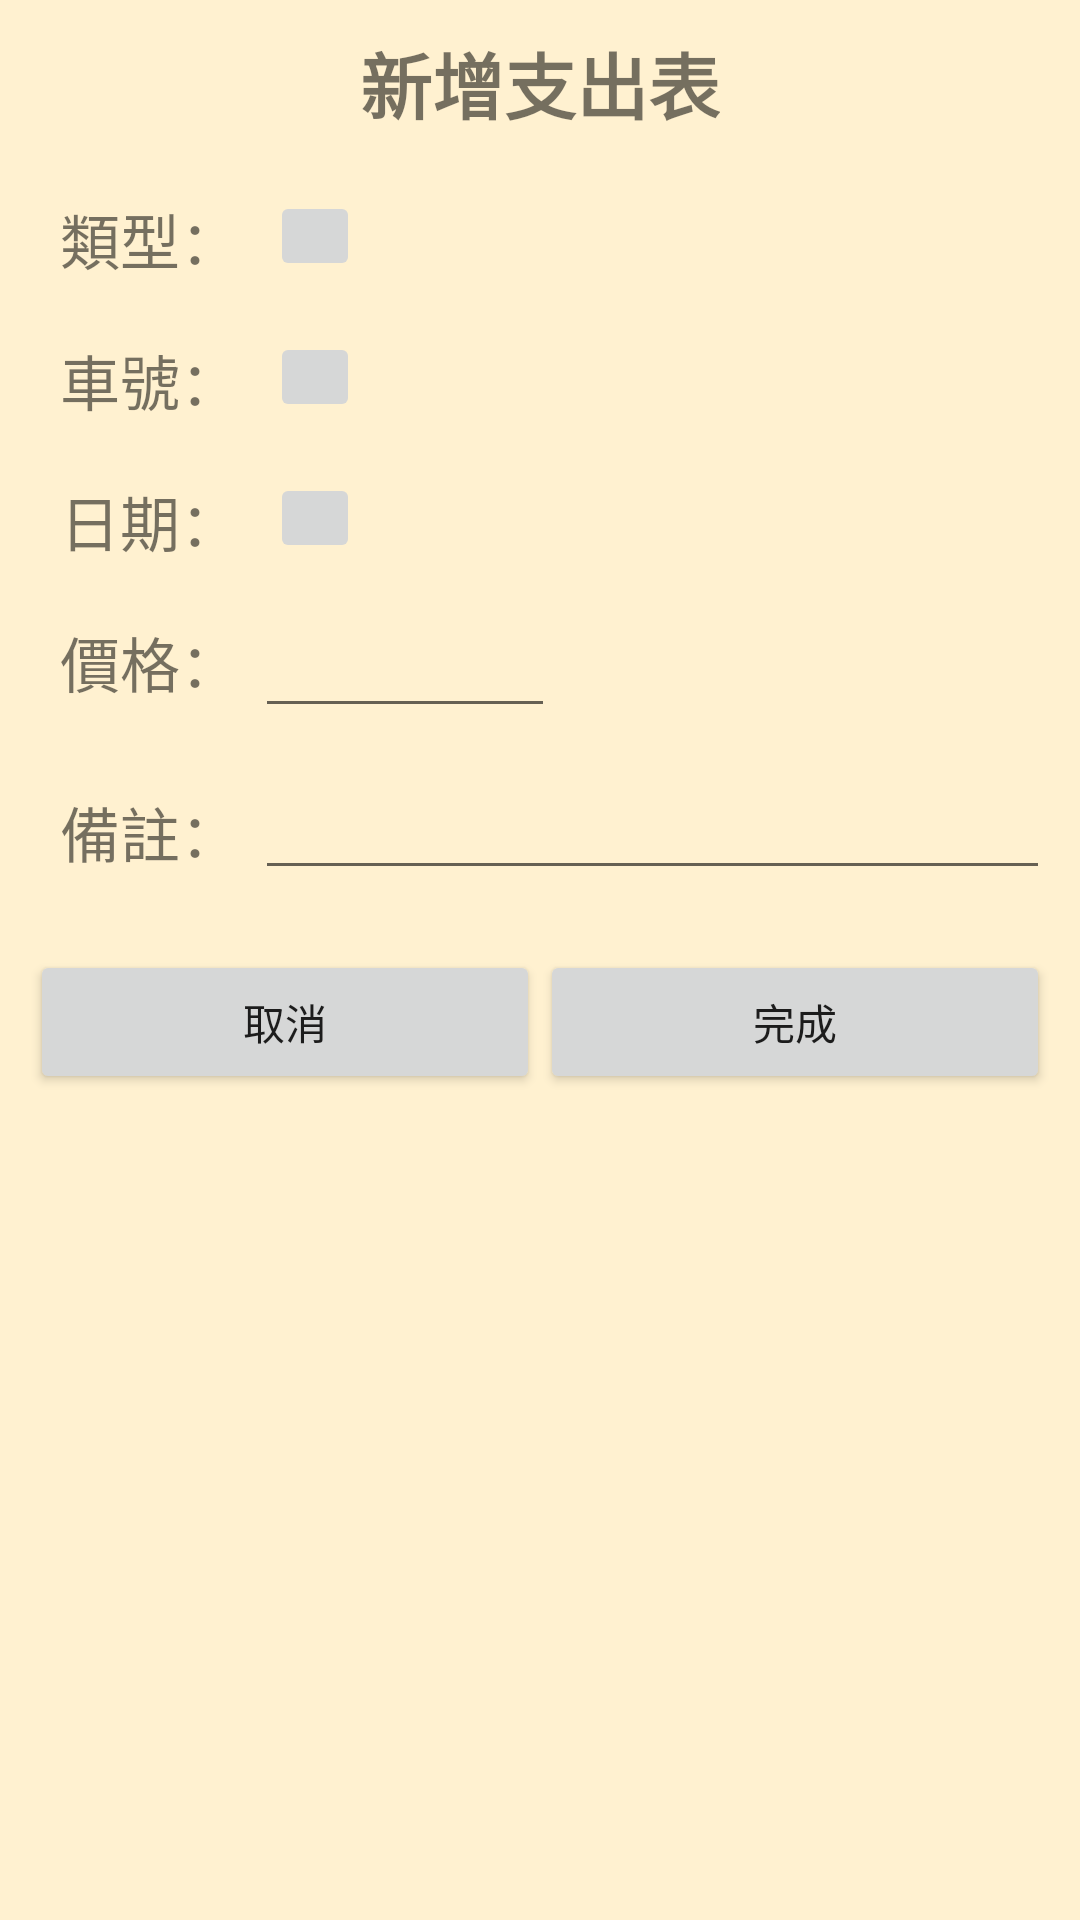

Reconstruct the res/layout file that produces this screen, plus the resources it refers to.
<!-- AndroidManifest.xml: application theme AppTheme -->
<!-- res/layout/fragment_expenditure_edit.xml -->
<?xml version="1.0" encoding="utf-8"?>
<ScrollView xmlns:android="http://schemas.android.com/apk/res/android"
    xmlns:app="http://schemas.android.com/apk/res-auto"
    xmlns:tools="http://schemas.android.com/tools"
    android:layout_width="match_parent"
    android:layout_height="match_parent"
    android:fillViewport="true">

    <androidx.constraintlayout.widget.ConstraintLayout
        android:layout_width="match_parent"
        android:layout_height="match_parent"
        android:background="@color/pinya_yellow2"
        android:clickable="true"
        android:gravity="center_horizontal"
        android:orientation="vertical">

        <TextView
            android:id="@+id/add4_textView"
            android:layout_width="wrap_content"
            android:layout_height="wrap_content"
            android:layout_marginTop="10dp"
            android:gravity="center"
            android:text="@string/text_newExpenditure"
            android:textSize="24sp"
            android:textStyle="bold"
            app:layout_constraintEnd_toEndOf="parent"
            app:layout_constraintStart_toStartOf="parent"
            app:layout_constraintTop_toTopOf="parent" />

        <TextView
            android:id="@+id/textView3"
            android:layout_width="wrap_content"
            android:layout_height="wrap_content"
            android:layout_marginStart="20dp"
            android:layout_marginTop="20dp"
            android:text="@string/text_type1"
            android:textSize="20sp"
            app:layout_constraintStart_toStartOf="parent"
            app:layout_constraintTop_toBottomOf="@+id/add4_textView" />

        <TextView
            android:id="@+id/type_textView"
            android:layout_width="0dp"
            android:layout_height="wrap_content"
            android:layout_marginStart="5dp"
            android:textSize="20sp"
            app:layout_constraintStart_toEndOf="@+id/textView3"
            app:layout_constraintTop_toTopOf="@+id/textView3"
            tools:text="@string/text_type" />

        <ImageButton
            android:id="@+id/type_imageButton"
            android:layout_width="30sp"
            android:layout_height="30sp"
            android:layout_marginStart="5dp"
            android:src="@drawable/ic_baseline_arrow_drop_down_24"
            app:layout_constraintBottom_toBottomOf="@+id/type_textView"
            app:layout_constraintStart_toEndOf="@+id/type_textView"
            app:layout_constraintTop_toTopOf="@+id/type_textView" />

        <TextView
            android:id="@+id/textView4"
            android:layout_width="wrap_content"
            android:layout_height="wrap_content"
            android:layout_marginTop="20dp"
            android:text="@string/text_carId1"
            android:textSize="20sp"
            app:layout_constraintStart_toStartOf="@+id/textView3"
            app:layout_constraintTop_toBottomOf="@+id/type_textView" />

        <TextView
            android:id="@+id/carId_textView"
            android:layout_width="wrap_content"
            android:layout_height="wrap_content"
            android:layout_marginStart="5dp"
            android:textSize="20sp"
            app:layout_constraintStart_toEndOf="@+id/textView4"
            app:layout_constraintTop_toTopOf="@+id/textView4"
            tools:text="@string/tools_carId" />

        <ImageButton
            android:id="@+id/carId_imageButton"
            android:layout_width="30sp"
            android:layout_height="30sp"
            android:layout_marginStart="5dp"
            android:src="@drawable/ic_baseline_arrow_drop_down_24"
            app:layout_constraintBottom_toBottomOf="@+id/carId_textView"
            app:layout_constraintStart_toEndOf="@+id/carId_textView"
            app:layout_constraintTop_toTopOf="@+id/carId_textView" />


        <TextView
            android:id="@+id/textView5"
            android:layout_width="wrap_content"
            android:layout_height="wrap_content"
            android:layout_marginTop="20dp"
            android:text="@string/text_date1"
            android:textSize="20sp"
            app:layout_constraintStart_toStartOf="@+id/textView4"
            app:layout_constraintTop_toBottomOf="@+id/carId_textView" />

        <TextView
            android:id="@+id/date_textView"
            android:layout_width="0dp"
            android:layout_height="wrap_content"
            android:layout_marginStart="5dp"
            android:autoSizeMaxTextSize="20sp"
            android:autoSizeTextType="uniform"
            android:textSize="20sp"
            app:layout_constraintStart_toEndOf="@+id/textView5"
            app:layout_constraintTop_toTopOf="@+id/textView5"
            tools:text="@string/tools_date" />

        <ImageButton
            android:id="@+id/date_imageButton"
            android:layout_width="30sp"
            android:layout_height="30sp"
            android:layout_marginStart="5dp"
            android:src="@drawable/ic_baseline_arrow_drop_down_24"
            app:layout_constraintBottom_toBottomOf="@+id/date_textView"
            app:layout_constraintStart_toEndOf="@+id/date_textView"
            app:layout_constraintTop_toTopOf="@+id/date_textView" />

        <TextView
            android:id="@+id/textView6"
            android:layout_width="wrap_content"
            android:layout_height="wrap_content"
            android:layout_marginTop="20dp"
            android:text="@string/text_price1"
            android:textSize="20sp"
            app:layout_constraintStart_toStartOf="@+id/textView5"
            app:layout_constraintTop_toBottomOf="@+id/date_textView" />

        <EditText
            android:id="@+id/price_editText"
            android:layout_width="0dp"
            android:layout_height="wrap_content"
            android:layout_marginStart="5dp"
            android:imeOptions="actionDone"
            android:inputType="number"
            android:minWidth="100dp"
            android:textSize="20sp"
            app:layout_constraintBottom_toBottomOf="@+id/textView6"
            app:layout_constraintStart_toEndOf="@+id/textView6"
            app:layout_constraintTop_toTopOf="@+id/textView6"
            tools:text="@string/text_price" />

        <TextView
            android:id="@+id/textView10"
            android:layout_width="wrap_content"
            android:layout_height="wrap_content"
            android:layout_marginTop="20dp"
            android:text="@string/text_ps1"
            android:textSize="20sp"
            app:layout_constraintStart_toStartOf="@+id/textView6"
            app:layout_constraintTop_toBottomOf="@+id/price_editText" />

        <EditText
            android:id="@+id/ps_editText"
            android:layout_width="0dp"
            android:layout_height="wrap_content"
            android:layout_marginStart="5dp"
            android:layout_marginTop="10dp"
            android:layout_marginEnd="10dp"
            android:layout_marginBottom="10dp"
            android:imeOptions="actionDone"
            android:inputType="text"
            android:maxLength="500"
            android:textSize="20sp"
            app:layout_constraintBottom_toTopOf="@+id/linearLayout5"
            app:layout_constraintEnd_toEndOf="parent"
            app:layout_constraintStart_toEndOf="@+id/textView10"
            app:layout_constraintTop_toBottomOf="@+id/price_editText"
            app:layout_constraintVertical_bias="0.0"
            tools:text="加油好貴加油好貴加" />


        <LinearLayout
            android:id="@+id/linearLayout5"
            android:layout_width="match_parent"
            android:layout_height="wrap_content"
            android:layout_marginStart="10dp"
            android:layout_marginTop="20dp"
            android:layout_marginEnd="10dp"
            android:orientation="horizontal"
            app:layout_constraintEnd_toEndOf="parent"
            app:layout_constraintStart_toStartOf="parent"
            app:layout_constraintTop_toBottomOf="@+id/ps_editText">

            <Button
                android:id="@+id/cancel_button"
                android:layout_width="wrap_content"
                android:layout_height="wrap_content"
                android:layout_weight="1"
                android:layout_marginBottom="20dp"
                android:text="@string/text_cancel" />

            <Button
                android:id="@+id/finish_button"
                android:layout_width="wrap_content"
                android:layout_height="wrap_content"
                android:layout_weight="1"
                android:text="@string/text_finishes" />
        </LinearLayout>
    </androidx.constraintlayout.widget.ConstraintLayout>
</ScrollView>
<!-- resources referenced by this layout -->
<resources>
  <color name="pinya_yellow2">#FFF1D0</color>
  <string name="text_cancel">取消</string>
  <string name="text_carId1">車號：</string>
  <string name="text_date1">日期：</string>
  <string name="text_finishes">完成</string>
  <string name="text_newExpenditure">新增支出表</string>
  <string name="text_price">價格</string>
  <string name="text_price1">價格：</string>
  <string name="text_ps1">備註：</string>
  <string name="text_type">類型</string>
  <string name="text_type1">類型：</string>
  <string name="tools_carId">ABC1234</string>
  <string name="tools_date">2020/12/01</string>
  <style name="AppTheme" parent="Theme.AppCompat.Light.DarkActionBar">
          
          <item name="colorPrimary">@color/pinya_green0</item>
          <item name="colorPrimaryDark">#000000</item>
          <item name="colorAccent">@color/colorAccent</item>
          <item name="android:windowBackground">@color/pinya_dackground</item>
      </style>
  <color name="pinya_green0">#318014</color>
  <color name="colorAccent">#03DAC5</color>
  <color name="pinya_dackground">#FFF1D0</color>
</resources>
